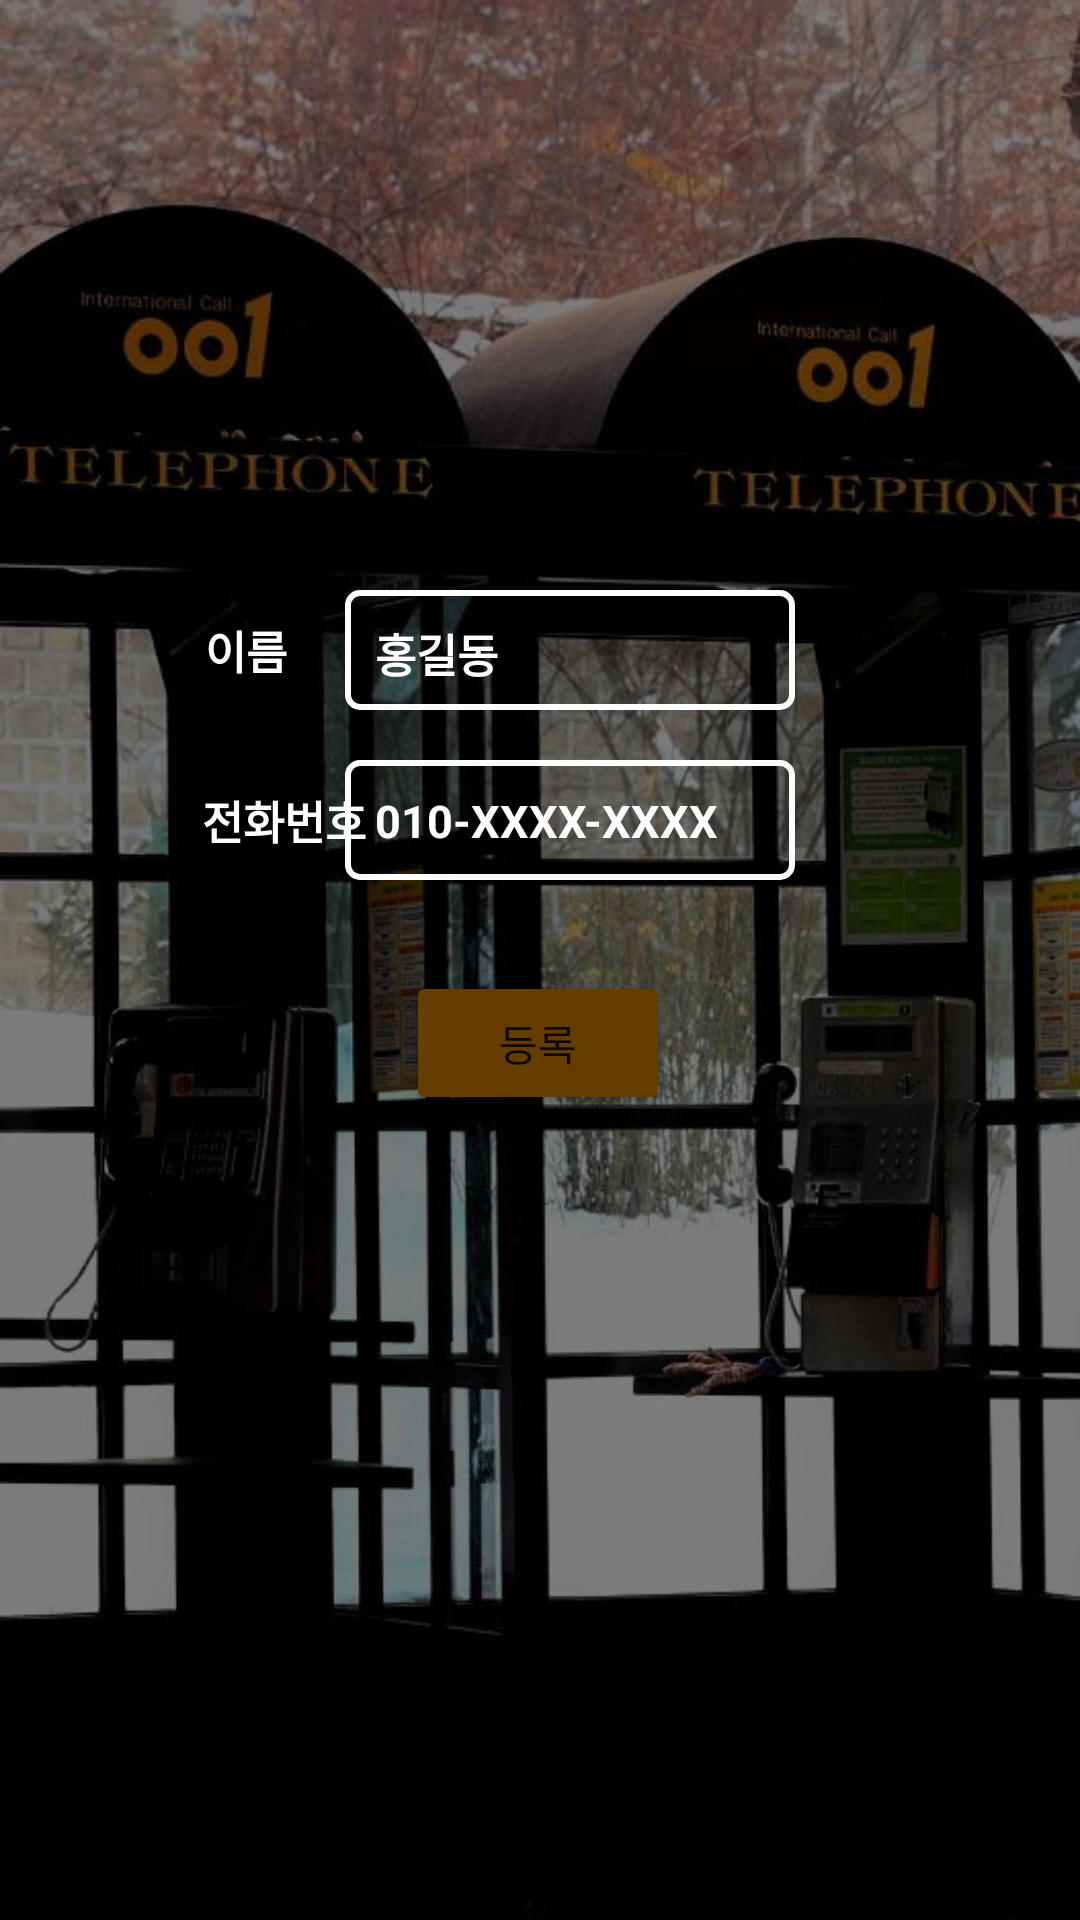

The Android layout XML behind this screen, and the referenced resources:
<!-- AndroidManifest.xml: application theme Theme.Urssu_assignment_1 -->
<!-- res/layout/fragment_save.xml -->
<?xml version="1.0" encoding="utf-8"?>
<androidx.constraintlayout.widget.ConstraintLayout xmlns:android="http://schemas.android.com/apk/res/android"
    xmlns:app="http://schemas.android.com/apk/res-auto"
    xmlns:tools="http://schemas.android.com/tools"
    android:layout_width="match_parent"
    android:layout_height="match_parent"
    android:background="@drawable/mybackground"
    tools:context=".SaveFragment">

    <TextView
        android:id="@+id/fsave_tv_name"
        android:layout_width="wrap_content"
        android:layout_height="40dp"
        android:gravity="center"
        android:text="이름"
        android:textStyle="bold"
        android:textColor="@color/white"
        android:textSize="15dp"
        app:layout_constraintBottom_toBottomOf="parent"
        app:layout_constraintEnd_toEndOf="parent"
        app:layout_constraintHorizontal_bias="0.205"
        app:layout_constraintStart_toStartOf="parent"
        app:layout_constraintTop_toTopOf="parent"
        app:layout_constraintVertical_bias="0.328" />

    <EditText
        android:id="@+id/fsave_et_name"
        android:layout_width="150dp"
        android:layout_height="40dp"
        android:background="@drawable/et_border"
        android:ems="8"
        android:hint="홍길동"
        android:inputType="textPersonName"
        android:padding="10dp"
        android:textColor="@color/white"
        android:textColorHint="@color/white"
        android:textSize="15dp"
        android:textStyle="bold"
        app:layout_constraintBottom_toBottomOf="parent"
        app:layout_constraintEnd_toEndOf="parent"
        app:layout_constraintHorizontal_bias="0.547"
        app:layout_constraintStart_toStartOf="parent"
        app:layout_constraintTop_toTopOf="parent"
        app:layout_constraintVertical_bias="0.328" />

    <TextView
        android:id="@+id/fsave_tv_phonenumber"
        android:layout_width="wrap_content"
        android:layout_height="40dp"
        android:gravity="center"
        android:text="전화번호"
        android:textColor="@color/white"
        android:textSize="15dp"
        android:textStyle="bold"
        app:layout_constraintBottom_toBottomOf="parent"
        app:layout_constraintEnd_toEndOf="parent"
        app:layout_constraintHorizontal_bias="0.221"
        app:layout_constraintStart_toStartOf="parent"
        app:layout_constraintTop_toTopOf="parent"
        app:layout_constraintVertical_bias="0.422" />

    <EditText
        android:id="@+id/fsave_et_phone"
        android:layout_width="150dp"
        android:layout_height="40dp"
        android:background="@drawable/et_border"
        android:ems="8"
        android:hint="010-XXXX-XXXX"
        android:textStyle="bold"
        android:inputType="phone"
        android:padding="10dp"
        android:textColor="@color/white"
        android:textColorHint="@color/white"
        android:textSize="15dp"
        app:layout_constraintBottom_toBottomOf="parent"
        app:layout_constraintEnd_toEndOf="parent"
        app:layout_constraintHorizontal_bias="0.547"
        app:layout_constraintStart_toStartOf="parent"
        app:layout_constraintTop_toTopOf="parent"
        app:layout_constraintVertical_bias="0.422" />

    <Button
        android:id="@+id/btn_save"
        android:layout_width="wrap_content"
        android:layout_height="wrap_content"
        android:backgroundTint="@color/main"
        android:text="등록"
        app:layout_constraintBottom_toBottomOf="parent"
        app:layout_constraintEnd_toEndOf="parent"
        app:layout_constraintHorizontal_bias="0.498"
        app:layout_constraintStart_toStartOf="parent"
        app:layout_constraintTop_toTopOf="parent"
        app:layout_constraintVertical_bias="0.547" />


</androidx.constraintlayout.widget.ConstraintLayout>
<!-- resources referenced by this layout -->
<resources>
  <color name="main">#653D01</color>
  <!-- drawable et_border (drawable) -->
  <?xml version="1.0" encoding="utf-8"?>
  <layer-list xmlns:android="http://schemas.android.com/apk/res/android">
  
      <item>
          <shape android:shape="rectangle">
              <stroke android:width = "2dp" android:color = "@color/white"/>
              <corners
                  android:bottomRightRadius="4dp"
                  android:bottomLeftRadius="4dp"
                  android:topLeftRadius="4dp"
                  android:topRightRadius="4dp"/>
          </shape>
      </item>
  
      <item
          android:bottom="1dp"
          android:left="1dp"
          android:right="1dp"
          android:top="1dp">
          <shape android:shape="rectangle">
              <solid android:color="@null"/>
              <corners
                  android:bottomRightRadius="4dp"
                  android:bottomLeftRadius="4dp"
                  android:topLeftRadius="4dp"
                  android:topRightRadius="4dp"/>
          </shape>
      </item>
  
  </layer-list>
  <!-- drawable mybackground: jpg bitmap (drawable, 104359 bytes) -->
  <style name="Theme.Urssu_assignment_1" parent="Theme.MaterialComponents.DayNight.DarkActionBar">
          
          <item name="colorPrimary">@color/main</item>
          <item name="colorPrimaryVariant">#4C2E01</item>
          <item name="colorOnPrimary">@color/white</item>
          
          <item name="colorSecondary">@color/teal_200</item>
          <item name="colorSecondaryVariant">@color/teal_700</item>
          <item name="colorOnSecondary">@color/black</item>
          
          <item name="android:statusBarColor">?attr/colorPrimaryVariant</item>
          
      </style>
  <!-- not gathered from this repository: default colours our renderer supplied (Android Studio template values) -->
  <color name="teal_200">#FF03DAC5</color>
  <color name="teal_700">#FF018786</color>
  <color name="black">#FF000000</color>
  <color name="white">#FFFFFFFF</color>
</resources>
